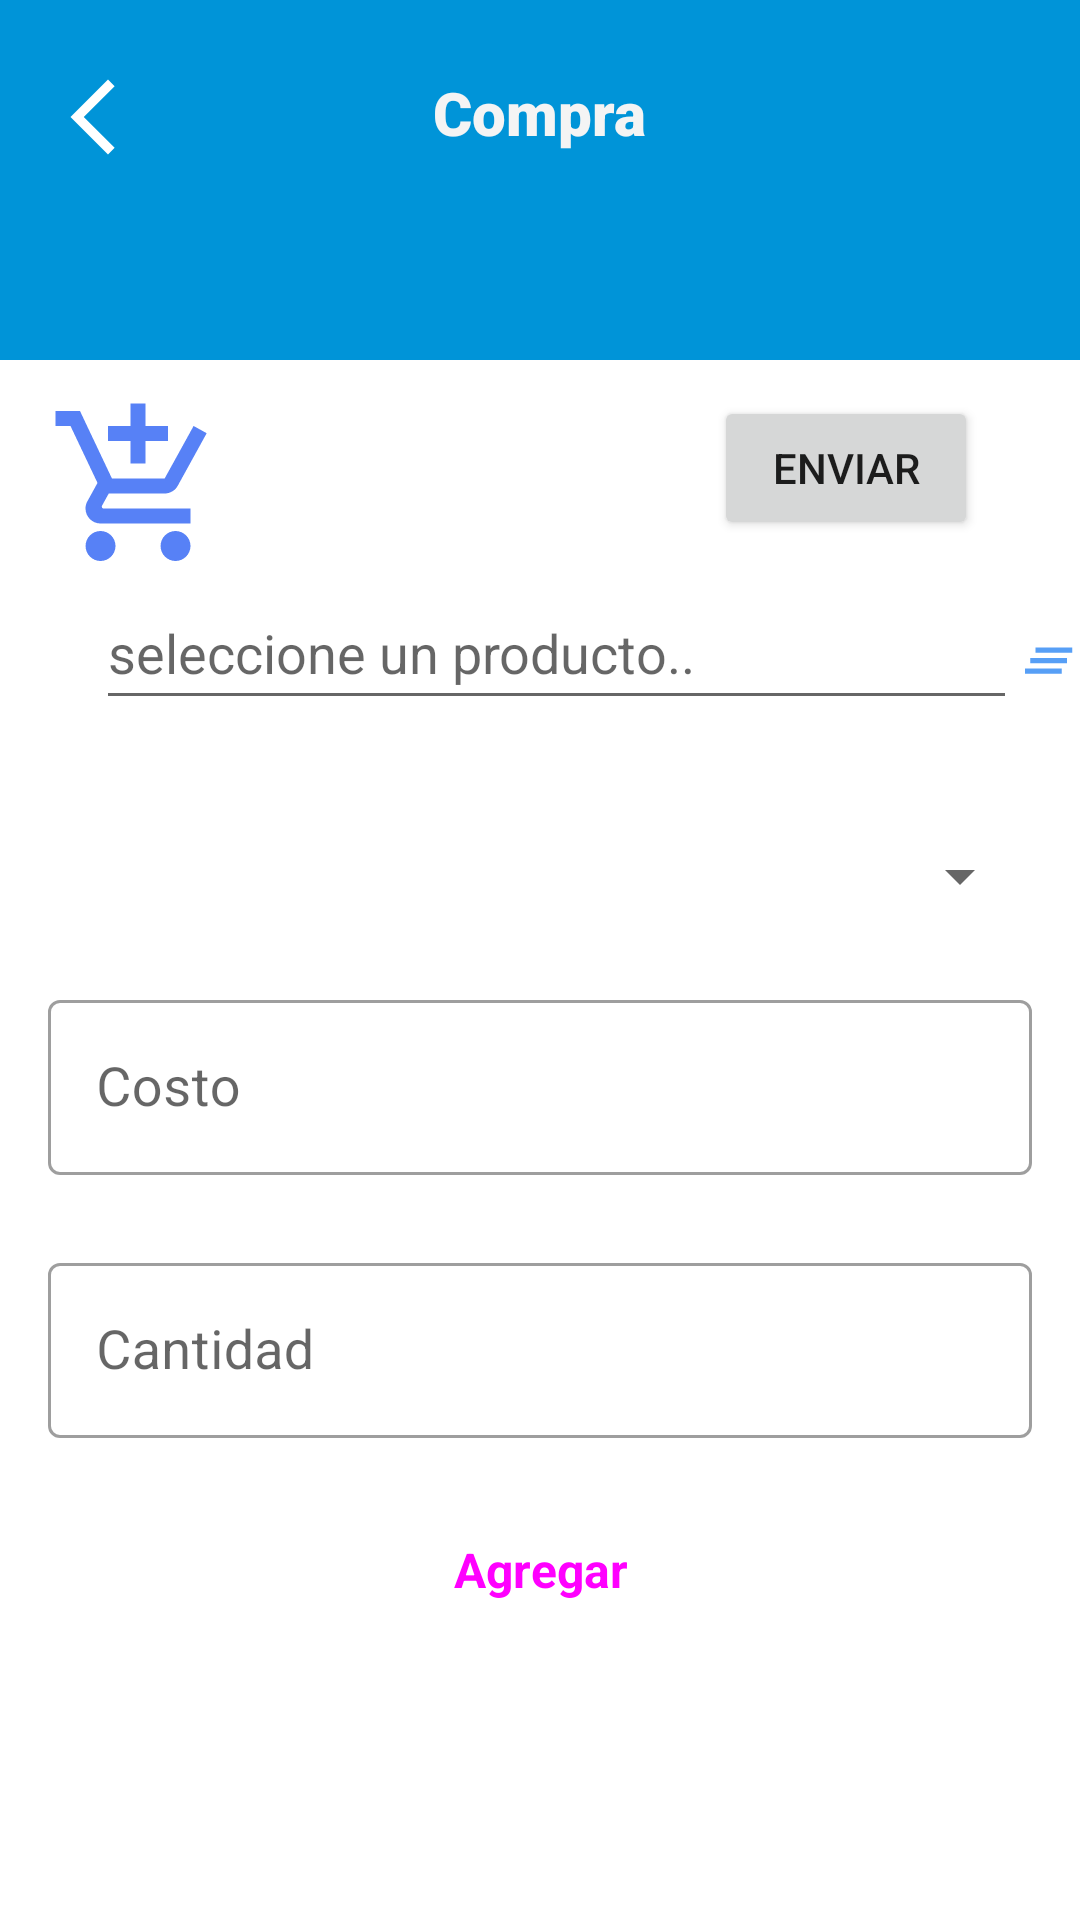

Android layout source for this screen:
<!-- AndroidManifest.xml: application theme Theme.ControlInventario -->
<!-- res/layout/activity_compra.xml -->
<?xml version="1.0" encoding="utf-8"?>
<androidx.constraintlayout.widget.ConstraintLayout xmlns:android="http://schemas.android.com/apk/res/android"
    xmlns:app="http://schemas.android.com/apk/res-auto"
    xmlns:tools="http://schemas.android.com/tools"
    android:layout_width="match_parent"
    android:layout_height="match_parent"
    android:background="@drawable/background_register_products"
    tools:context=".Activities.CompraActivity">

    <TextView
        android:id="@+id/txtCantidadDetalleCompra"
        android:layout_width="wrap_content"
        android:layout_height="wrap_content"
        android:layout_marginStart="80dp"
        android:layout_marginTop="132dp"
        app:layout_constraintStart_toStartOf="parent"
        app:layout_constraintTop_toTopOf="parent" />

    <Button
        android:id="@+id/btnEnviarCompra"
        android:layout_width="wrap_content"
        android:layout_height="wrap_content"
        android:layout_marginTop="132dp"
        android:text="Enviar"
        app:layout_constraintEnd_toEndOf="parent"
        app:layout_constraintHorizontal_bias="0.875"
        app:layout_constraintStart_toStartOf="parent"
        app:layout_constraintTop_toTopOf="parent" />

    <TextView
        android:id="@+id/textView5"
        android:layout_width="wrap_content"
        android:layout_height="wrap_content"
        android:layout_marginTop="24dp"
        android:fontFamily="sans-serif-black"
        android:text="@string/compraProducto"
        android:textColor="#F4F4F4"
        android:textSize="20sp"
        android:textStyle="bold"
        app:layout_constraintEnd_toEndOf="parent"
        app:layout_constraintStart_toStartOf="parent"
        app:layout_constraintTop_toTopOf="parent" />

    <ImageView
        android:id="@+id/imgViewRegresarCompra"
        android:layout_width="30dp"
        android:layout_height="30dp"
        android:layout_marginStart="16dp"
        android:layout_marginTop="24dp"
        app:layout_constraintStart_toStartOf="parent"
        app:layout_constraintTop_toTopOf="parent"
        app:srcCompat="@drawable/ic_baseline_arrow_back_ios_new_24" />

    <ImageView
        android:id="@+id/imageView5"
        android:layout_width="wrap_content"
        android:layout_height="wrap_content"
        android:layout_marginStart="16dp"
        android:layout_marginTop="132dp"
        app:layout_constraintStart_toStartOf="parent"
        app:layout_constraintTop_toTopOf="parent"
        app:srcCompat="@drawable/ic_baseline_add_shopping_cart_24" />

    <ScrollView
        android:layout_width="0dp"
        android:layout_height="0dp"
        app:layout_constraintBottom_toBottomOf="parent"
        app:layout_constraintEnd_toEndOf="parent"
        app:layout_constraintStart_toStartOf="parent"
        app:layout_constraintTop_toBottomOf="@+id/imageView5">

        <LinearLayout
            android:layout_width="match_parent"
            android:layout_height="wrap_content"
            android:orientation="vertical">

            <LinearLayout
                android:layout_width="match_parent"
                android:layout_height="match_parent"
                android:orientation="horizontal">

                <AutoCompleteTextView
                    android:id="@+id/autoCompleteProducto"
                    android:layout_width="307dp"
                    android:layout_height="wrap_content"
                    android:layout_marginStart="32dp"
                    android:hint="seleccione un producto.."
                    android:minHeight="48dp"
                    android:singleLine="true"
                    android:textSize="18sp"
                    app:layout_constraintStart_toStartOf="parent"
                    tools:ignore="MissingConstraints" />

                <ImageView
                    android:id="@+id/imgBtnClean"
                    android:layout_width="wrap_content"
                    android:layout_height="wrap_content"
                    android:layout_marginTop="16dp"
                    app:layout_constraintEnd_toEndOf="parent"
                    app:layout_constraintHorizontal_bias="0.0"
                    app:layout_constraintStart_toEndOf="@+id/autoCompleteProducto"
                    app:layout_constraintTop_toTopOf="parent"
                    app:srcCompat="@drawable/ic_baseline_clear_all_24" />
            </LinearLayout>

            <com.google.android.material.textfield.TextInputLayout
                style="@style/Widget.MaterialComponents.TextInputLayout.OutlinedBox"
                android:layout_width="match_parent"
                android:layout_height="wrap_content"
                android:layout_marginStart="16dp"
                android:layout_marginTop="40dp"
                android:layout_marginEnd="16dp">

                <Spinner
                    android:id="@+id/spAlmacenCompra"
                    android:layout_width="match_parent"
                    android:layout_height="wrap_content"
                    android:layout_weight="1" />
            </com.google.android.material.textfield.TextInputLayout>

            <com.google.android.material.textfield.TextInputLayout
                style="@style/Widget.MaterialComponents.TextInputLayout.OutlinedBox"
                android:layout_width="match_parent"
                android:layout_height="wrap_content"
                android:layout_marginStart="16dp"
                android:layout_marginTop="24dp"
                android:layout_marginEnd="16dp"
                android:hint="Costo"      >

                <com.google.android.material.textfield.TextInputEditText
                    android:id="@+id/txtCostoCompra"
                    android:layout_width="match_parent"
                    android:layout_height="wrap_content"
                    android:inputType="numberDecimal"
                    android:singleLine="true"
                    android:textSize="18sp" />

            </com.google.android.material.textfield.TextInputLayout>

            <com.google.android.material.textfield.TextInputLayout
                style="@style/Widget.MaterialComponents.TextInputLayout.OutlinedBox"
                android:layout_width="match_parent"
                android:layout_height="wrap_content"
                android:layout_marginStart="16dp"
                android:layout_marginTop="24dp"
                android:layout_marginEnd="16dp"
                android:hint="Cantidad">

                <com.google.android.material.textfield.TextInputEditText
                    android:id="@+id/txtCantidadProdCompra"
                    android:layout_width="match_parent"
                    android:layout_height="wrap_content"
                    android:inputType="number"
                    android:singleLine="true"
                    android:textSize="18sp" />

            </com.google.android.material.textfield.TextInputLayout>

            <Button
                android:id="@+id/btnAgregarCompra"
                style="@style/Widget.Material3.Button"
                android:layout_width="match_parent"
                android:layout_height="wrap_content"
                android:layout_margin="20dp"
                android:layout_marginStart="32dp"
                android:layout_marginEnd="32dp"
                android:layout_marginBottom="32dp"
                android:text="Agregar"
                android:textAllCaps="false"
                android:textSize="16sp"
                android:textStyle="bold" />

        </LinearLayout>
    </ScrollView>

</androidx.constraintlayout.widget.ConstraintLayout>
<!-- resources referenced by this layout -->
<resources>
  <!-- drawable background_register_products (drawable) -->
  <?xml version="1.0" encoding="utf-8"?>
  <layer-list xmlns:android="http://schemas.android.com/apk/res/android">
      <item>
          <shape>
              <gradient
                  android:angle="0"
                  android:startColor="#0094D8"
                  android:endColor="#0094D8"
                  android:type="linear"      />
          </shape>
      </item>
      <item android:top="120dp"
          android:bottom="-100dp"
          android:right="-400dp">
          <rotate
              android:fromDegrees="0"
              android:pivotY="200%">
              <shape android:shape="rectangle">
                  <gradient
                      android:angle="-45"
                      android:startColor="#FFFFFF"
                      android:endColor="#FFFFFF"
                      android:type="linear" />
              </shape>
          </rotate>
      </item>
  </layer-list>
  <!-- drawable ic_baseline_add_shopping_cart_24 (drawable) -->
  <vector android:height="60dp" android:tint="#5781F6"
      android:viewportHeight="24" android:viewportWidth="24"
      android:width="60dp" xmlns:android="http://schemas.android.com/apk/res/android">
      <path android:fillColor="@android:color/white" android:pathData="M11,9h2L13,6h3L16,4h-3L13,1h-2v3L8,4v2h3v3zM7,18c-1.1,0 -1.99,0.9 -1.99,2S5.9,22 7,22s2,-0.9 2,-2 -0.9,-2 -2,-2zM17,18c-1.1,0 -1.99,0.9 -1.99,2s0.89,2 1.99,2 2,-0.9 2,-2 -0.9,-2 -2,-2zM7.17,14.75l0.03,-0.12 0.9,-1.63h7.45c0.75,0 1.41,-0.41 1.75,-1.03l3.86,-7.01L19.42,4h-0.01l-1.1,2 -2.76,5L8.53,11l-0.13,-0.27L6.16,6l-0.95,-2 -0.94,-2L1,2v2h2l3.6,7.59 -1.35,2.45c-0.16,0.28 -0.25,0.61 -0.25,0.96 0,1.1 0.9,2 2,2h12v-2L7.42,15c-0.13,0 -0.25,-0.11 -0.25,-0.25z"/>
  </vector>
  <!-- drawable ic_baseline_arrow_back_ios_new_24 (drawable) -->
  <vector android:height="64dp" android:tint="#FFFFFF"
      android:viewportHeight="24" android:viewportWidth="24"
      android:width="64dp" xmlns:android="http://schemas.android.com/apk/res/android">
      <path android:fillColor="@android:color/white" android:pathData="M17.77,3.77l-1.77,-1.77l-10,10l10,10l1.77,-1.77l-8.23,-8.23z"/>
  </vector>
  <!-- drawable ic_baseline_clear_all_24 (drawable) -->
  <vector android:height="24dp" android:tint="#579FF6"
      android:viewportHeight="24" android:viewportWidth="24"
      android:width="24dp" xmlns:android="http://schemas.android.com/apk/res/android">
      <path android:fillColor="@android:color/white" android:pathData="M5,13h14v-2L5,11v2zM3,17h14v-2L3,15v2zM7,7v2h14L21,7L7,7z"/>
  </vector>
  <string name="compraProducto">Compra</string>
  <style name="Theme.ControlInventario" parent="Theme.MaterialComponents.DayNight.NoActionBar">
          
          <item name="colorPrimary">@color/purple_500</item>
          <item name="colorPrimaryVariant">@color/purple_700</item>
          <item name="colorOnPrimary">@color/white</item>
          
          <item name="colorSecondary">@color/teal_200</item>
          <item name="colorSecondaryVariant">@color/teal_700</item>
          <item name="colorOnSecondary">@color/black</item>
          
          <item name="android:statusBarColor" tools:targetApi="l">?attr/colorPrimaryVariant</item>
          
      </style>
  <color name="purple_500">#0094D8</color>
  <color name="purple_700">#0577AA</color>
  <color name="white">#FFFFFFFF</color>
  <color name="teal_200">#FF03DAC5</color>
  <color name="teal_700">#FF018786</color>
  <color name="black">#FF000000</color>
</resources>
